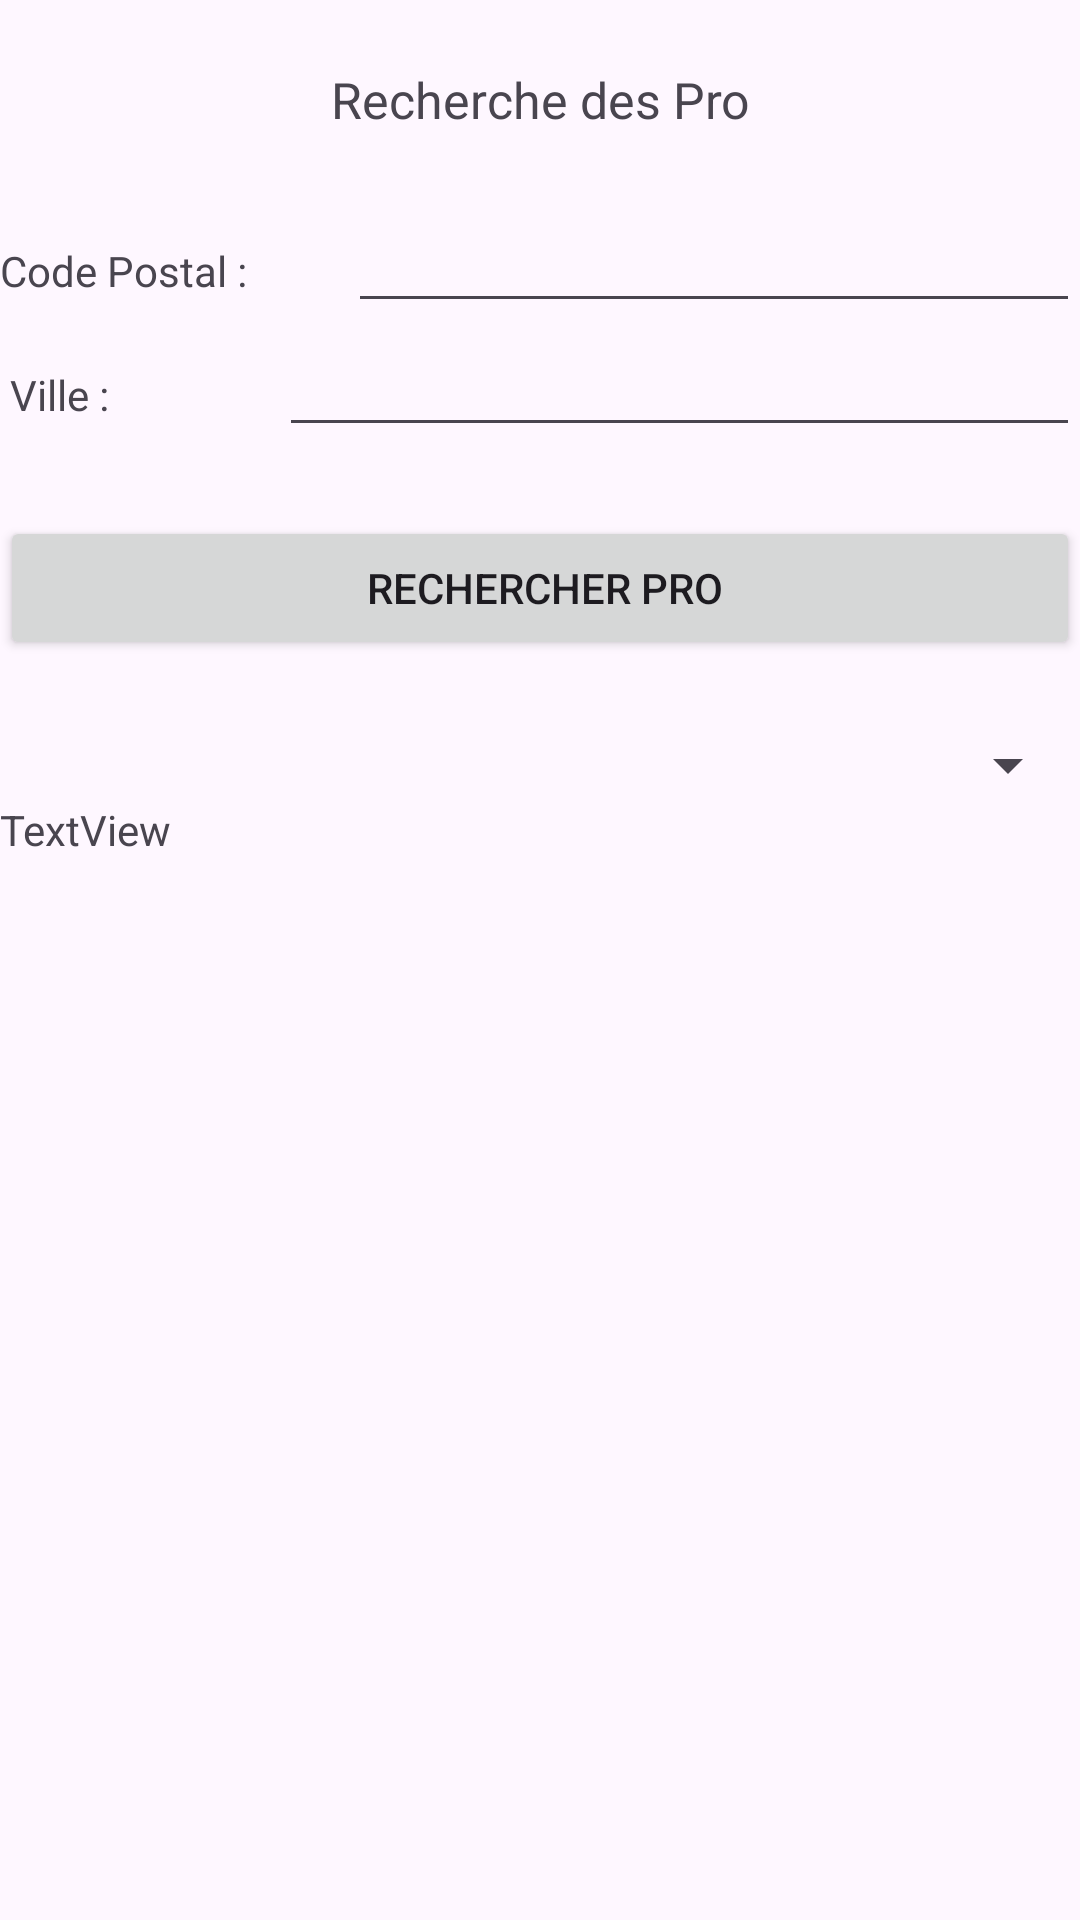

Reconstruct the res/layout file that produces this screen, plus the resources it refers to.
<!-- AndroidManifest.xml: application theme Theme.YanisProjet -->
<!-- res/layout/activity_recherche_profe.xml -->
<?xml version="1.0" encoding="utf-8"?>
<androidx.constraintlayout.widget.ConstraintLayout xmlns:android="http://schemas.android.com/apk/res/android"
    xmlns:app="http://schemas.android.com/apk/res-auto"
    xmlns:tools="http://schemas.android.com/tools"
    android:id="@+id/main"
    android:layout_width="match_parent"
    android:layout_height="match_parent"
    tools:context=".RechercheProfe">

    <LinearLayout
        android:layout_width="match_parent"
        android:layout_height="match_parent"
        android:orientation="vertical">

        <TextView
            android:id="@+id/textView6"
            android:layout_width="match_parent"
            android:layout_height="wrap_content"
            android:layout_marginVertical="22dp"
            android:gravity="center"
            android:text="Recherche des Pro"
            android:textSize="50px" />

        <LinearLayout
            android:layout_width="match_parent"
            android:layout_height="wrap_content"
            android:orientation="horizontal">

            <TextView
                android:id="@+id/textView15"
                android:layout_width="wrap_content"
                android:layout_height="wrap_content"
                android:layout_weight="1"
                android:text="Code Postal :" />

            <EditText
                android:id="@+id/editTextRechercheCP"
                android:layout_width="wrap_content"
                android:layout_height="wrap_content"
                android:layout_weight="1"
                android:ems="10"
                android:inputType="text" />
        </LinearLayout>

        <LinearLayout
            android:layout_width="match_parent"
            android:layout_height="wrap_content"
            android:orientation="horizontal">

            <LinearLayout
                android:layout_width="match_parent"
                android:layout_height="match_parent"
                android:layout_weight="1"
                android:orientation="horizontal">

                <TextView
                    android:id="@+id/textView30"
                    android:layout_width="wrap_content"
                    android:layout_height="wrap_content"
                    android:layout_weight="1"
                    android:text=" Ville :" />

                <EditText
                    android:id="@+id/editTextRechercheVille"
                    android:layout_width="wrap_content"
                    android:layout_height="wrap_content"
                    android:layout_weight="1"
                    android:ems="10"
                    android:inputType="text" />
            </LinearLayout>

        </LinearLayout>

        <LinearLayout
            android:layout_width="match_parent"
            android:layout_height="wrap_content"
            android:orientation="horizontal">

            <Button
                android:id="@+id/buttonRechercheCP"
                android:layout_width="wrap_content"
                android:layout_height="wrap_content"
                android:layout_marginVertical="23dp"
                android:layout_weight="1"
                android:onClick="clicRechercherProf"
                android:text=" Rechercher Pro" />
        </LinearLayout>

        <LinearLayout
            android:layout_width="match_parent"
            android:layout_height="wrap_content"
            android:orientation="horizontal"/>

        <LinearLayout
            android:layout_width="match_parent"
            android:layout_height="wrap_content"
            android:orientation="horizontal">

            <Spinner
                android:id="@+id/spinnerListeP"
                android:layout_width="match_parent"
                android:layout_height="wrap_content"
                android:layout_weight="1" />
        </LinearLayout>

        <LinearLayout
            android:layout_width="match_parent"
            android:layout_height="wrap_content"
            android:orientation="horizontal">

            <TextView
                android:id="@+id/textView17"
                android:layout_width="wrap_content"
                android:layout_height="wrap_content"
                android:layout_weight="1"
                android:text="TextView" />
        </LinearLayout>

    </LinearLayout>
</androidx.constraintlayout.widget.ConstraintLayout>
<!-- resources referenced by this layout -->
<resources>
  <style name="Theme.YanisProjet" parent="Base.Theme.YanisProjet" />
  <style name="Base.Theme.YanisProjet" parent="Theme.Material3.DayNight.NoActionBar">
          
          
      </style>
</resources>
